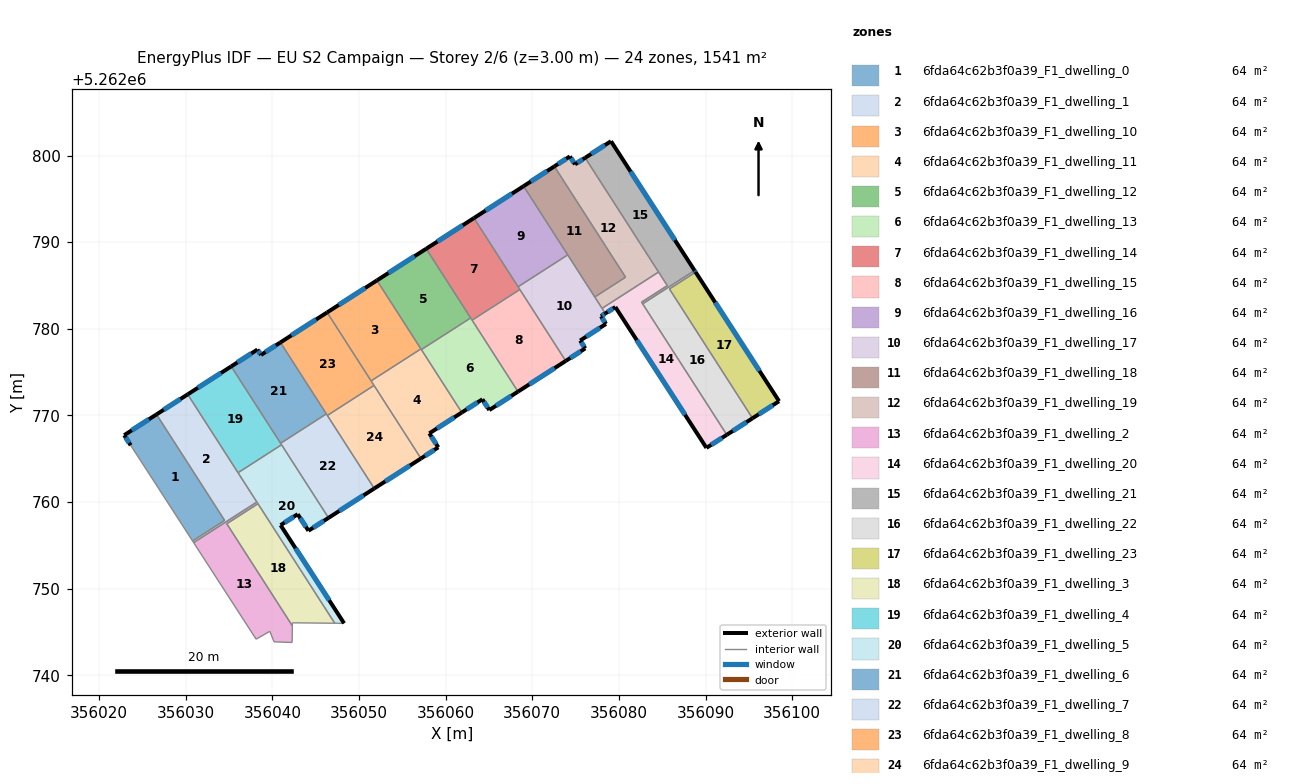
=== STOREY PLAN SPEC (per zone: floor XY polygon, exterior-wall plan segments, windows/doors) ===
zone 1: 6fda64c62b3f0a39_F1_dwelling_0  (64.2 m²)
  floor: (356026.62, 5262770.11) (356034.48, 5262757.88) (356030.78, 5262755.50) (356023.63, 5262766.55) (356022.89, 5262767.71)
  exterior wall: (356026.62, 5262770.11) – (356022.89, 5262767.71)  [4.4 m]
    window: (356025.74, 5262769.55) – (356023.76, 5262768.28)  [3.7 m²]
  exterior wall: (356022.89, 5262767.71) – (356023.63, 5262766.55)  [1.4 m]
    window: (356023.06, 5262767.44) – (356023.46, 5262766.82)  [1.2 m²]
  interior walls: 3
zone 2: 6fda64c62b3f0a39_F1_dwelling_1  (64.2 m²)
  floor: (356030.22, 5262772.42) (356038.20, 5262760.00) (356030.91, 5262755.31) (356030.78, 5262755.50) (356034.48, 5262757.88) (356026.62, 5262770.11)
  exterior wall: (356030.22, 5262772.42) – (356026.62, 5262770.11)  [4.3 m]
    window: (356029.37, 5262771.88) – (356027.46, 5262770.65)  [3.6 m²]
  interior walls: 6
zone 3: 6fda64c62b3f0a39_F1_dwelling_10  (64.2 m²)
  floor: (356052.06, 5262785.58) (356057.14, 5262777.67) (356051.39, 5262773.98) (356046.31, 5262781.88)
  exterior wall: (356052.06, 5262785.58) – (356046.31, 5262781.88)  [6.8 m]
    window: (356050.71, 5262784.71) – (356047.66, 5262782.75)  [5.8 m²]
  interior walls: 3
zone 4: 6fda64c62b3f0a39_F1_dwelling_11  (64.2 m²)
  floor: (356057.14, 5262777.67) (356061.86, 5262770.33) (356058.11, 5262767.93) (356059.15, 5262766.31) (356057.15, 5262765.02) (356051.39, 5262773.98)
  exterior wall: (356058.11, 5262767.93) – (356061.86, 5262770.33)  [4.5 m]
    window: (356058.99, 5262768.49) – (356060.98, 5262769.77)  [3.8 m²]
  exterior wall: (356059.15, 5262766.31) – (356058.11, 5262767.93)  [1.9 m]
    window: (356058.91, 5262766.69) – (356058.36, 5262767.55)  [1.6 m²]
  exterior wall: (356057.15, 5262765.02) – (356059.15, 5262766.31)  [2.4 m]
    window: (356057.62, 5262765.33) – (356058.68, 5262766.01)  [2.0 m²]
  interior walls: 5
zone 5: 6fda64c62b3f0a39_F1_dwelling_12  (64.2 m²)
  floor: (356057.75, 5262789.24) (356062.88, 5262781.25) (356057.19, 5262777.59) (356052.06, 5262785.58)
  exterior wall: (356057.75, 5262789.24) – (356052.06, 5262785.58)  [6.8 m]
    window: (356056.41, 5262788.38) – (356053.40, 5262786.44)  [5.7 m²]
  interior walls: 4
zone 6: 6fda64c62b3f0a39_F1_dwelling_13  (64.2 m²)
  floor: (356062.88, 5262781.25) (356068.35, 5262772.74) (356065.03, 5262770.61) (356064.24, 5262771.86) (356061.86, 5262770.33) (356057.19, 5262777.59)
  exterior wall: (356065.03, 5262770.61) – (356068.35, 5262772.74)  [3.9 m]
    window: (356065.81, 5262771.11) – (356067.57, 5262772.24)  [3.3 m²]
  exterior wall: (356064.24, 5262771.86) – (356065.03, 5262770.61)  [1.5 m]
    window: (356064.42, 5262771.56) – (356064.85, 5262770.90)  [1.2 m²]
  exterior wall: (356061.86, 5262770.33) – (356064.24, 5262771.86)  [2.8 m]
    window: (356062.42, 5262770.69) – (356063.68, 5262771.50)  [2.4 m²]
  interior walls: 4
zone 7: 6fda64c62b3f0a39_F1_dwelling_14  (64.2 m²)
  floor: (356063.26, 5262792.78) (356068.56, 5262784.53) (356063.05, 5262780.99) (356057.75, 5262789.24)
  exterior wall: (356063.26, 5262792.78) – (356057.75, 5262789.24)  [6.6 m]
    window: (356061.97, 5262791.95) – (356059.05, 5262790.07)  [5.5 m²]
  interior walls: 5
zone 8: 6fda64c62b3f0a39_F1_dwelling_15  (64.2 m²)
  floor: (356068.56, 5262784.53) (356073.86, 5262776.29) (356068.35, 5262772.74) (356063.05, 5262780.99)
  exterior wall: (356068.35, 5262772.74) – (356073.86, 5262776.29)  [6.6 m]
    window: (356069.64, 5262773.57) – (356072.56, 5262775.45)  [5.5 m²]
  interior walls: 3
zone 9: 6fda64c62b3f0a39_F1_dwelling_16  (64.2 m²)
  floor: (356068.99, 5262796.46) (356074.09, 5262788.53) (356068.36, 5262784.85) (356063.26, 5262792.78)
  exterior wall: (356068.99, 5262796.46) – (356063.26, 5262792.78)  [6.8 m]
    window: (356067.65, 5262795.60) – (356064.61, 5262793.64)  [5.7 m²]
  interior walls: 3
zone 10: 6fda64c62b3f0a39_F1_dwelling_17  (64.2 m²)
  floor: (356074.09, 5262788.53) (356078.43, 5262781.77) (356077.93, 5262781.45) (356078.50, 5262780.56) (356075.53, 5262778.64) (356076.11, 5262777.74) (356073.86, 5262776.29) (356068.36, 5262784.85)
  exterior wall: (356077.93, 5262781.45) – (356078.43, 5262781.77)  [0.6 m]
    window: (356078.05, 5262781.52) – (356078.31, 5262781.69)  [0.5 m²]
  exterior wall: (356078.50, 5262780.56) – (356077.93, 5262781.45)  [1.1 m]
    window: (356078.37, 5262780.77) – (356078.06, 5262781.24)  [0.9 m²]
  exterior wall: (356075.53, 5262778.64) – (356078.50, 5262780.56)  [3.5 m]
    window: (356076.22, 5262779.09) – (356077.80, 5262780.11)  [3.0 m²]
  exterior wall: (356076.11, 5262777.74) – (356075.53, 5262778.64)  [1.1 m]
    window: (356075.97, 5262777.95) – (356075.66, 5262778.43)  [0.9 m²]
  exterior wall: (356073.86, 5262776.29) – (356076.11, 5262777.74)  [2.7 m]
    window: (356074.39, 5262776.63) – (356075.58, 5262777.39)  [2.3 m²]
  interior walls: 6
zone 11: 6fda64c62b3f0a39_F1_dwelling_18  (64.2 m²)
  floor: (356072.54, 5262798.74) (356080.76, 5262785.95) (356077.21, 5262783.67) (356068.99, 5262796.46)
  exterior wall: (356072.54, 5262798.74) – (356068.99, 5262796.46)  [4.2 m]
    window: (356071.71, 5262798.21) – (356069.83, 5262797.00)  [3.6 m²]
  interior walls: 4
zone 12: 6fda64c62b3f0a39_F1_dwelling_19  (64.2 m²)
  floor: (356076.10, 5262799.74) (356084.58, 5262786.55) (356078.05, 5262782.36) (356077.21, 5262783.67) (356080.76, 5262785.95) (356072.54, 5262798.74) (356074.34, 5262799.90) (356074.93, 5262798.98)
  exterior wall: (356074.34, 5262799.90) – (356072.54, 5262798.74)  [2.1 m]
    window: (356073.92, 5262799.63) – (356072.97, 5262799.01)  [1.8 m²]
  exterior wall: (356074.93, 5262798.98) – (356074.34, 5262799.90)  [1.1 m]
    window: (356074.79, 5262799.20) – (356074.48, 5262799.68)  [0.9 m²]
  exterior wall: (356076.10, 5262799.74) – (356074.93, 5262798.98)  [1.4 m]
    window: (356075.83, 5262799.56) – (356075.20, 5262799.16)  [1.2 m²]
  interior walls: 5
zone 13: 6fda64c62b3f0a39_F1_dwelling_2  (64.2 m²)
  floor: (356038.33, 5262759.80) (356034.73, 5262757.49) (356042.30, 5262745.70) (356042.27, 5262743.79) (356040.19, 5262743.86) (356039.70, 5262745.07) (356038.12, 5262744.17) (356030.91, 5262755.31) (356038.20, 5262760.00)
  interior walls: 9
zone 14: 6fda64c62b3f0a39_F1_dwelling_20  (64.2 m²)
  floor: (356085.58, 5262784.98) (356082.61, 5262783.07) (356092.45, 5262767.76) (356090.10, 5262766.25) (356079.58, 5262782.51) (356078.43, 5262781.77) (356078.05, 5262782.36) (356084.58, 5262786.55)
  exterior wall: (356090.10, 5262766.25) – (356092.45, 5262767.76)  [2.8 m]
    window: (356090.65, 5262766.60) – (356091.90, 5262767.40)  [2.4 m²]
  exterior wall: (356079.58, 5262782.51) – (356090.10, 5262766.25)  [19.4 m]
    window: (356082.05, 5262778.69) – (356087.63, 5262770.07)  [16.3 m²]
  exterior wall: (356078.43, 5262781.77) – (356079.58, 5262782.51)  [1.4 m]
    window: (356078.70, 5262781.94) – (356079.31, 5262782.34)  [1.2 m²]
  interior walls: 6
zone 15: 6fda64c62b3f0a39_F1_dwelling_21  (64.2 m²)
  floor: (356079.08, 5262801.65) (356088.73, 5262786.73) (356082.74, 5262782.88) (356082.61, 5262783.07) (356085.58, 5262784.98) (356076.10, 5262799.74)
  exterior wall: (356079.08, 5262801.65) – (356076.10, 5262799.74)  [3.5 m]
    window: (356078.38, 5262801.20) – (356076.80, 5262800.18)  [3.0 m²]
  exterior wall: (356088.73, 5262786.73) – (356079.08, 5262801.65)  [17.8 m]
    window: (356086.46, 5262790.23) – (356081.35, 5262798.14)  [15.0 m²]
  interior walls: 5
zone 16: 6fda64c62b3f0a39_F1_dwelling_22  (64.2 m²)
  floor: (356088.85, 5262786.54) (356085.83, 5262784.59) (356095.42, 5262769.67) (356092.45, 5262767.76) (356082.74, 5262782.88) (356088.73, 5262786.73)
  exterior wall: (356092.45, 5262767.76) – (356095.42, 5262769.67)  [3.5 m]
    window: (356093.15, 5262768.21) – (356094.72, 5262769.22)  [3.0 m²]
  exterior wall: (356088.85, 5262786.54) – (356088.73, 5262786.73)  [0.2 m]
    window: (356088.82, 5262786.58) – (356088.76, 5262786.68)  [0.2 m²]
  interior walls: 4
zone 17: 6fda64c62b3f0a39_F1_dwelling_23  (64.2 m²)
  floor: (356088.85, 5262786.54) (356098.49, 5262771.64) (356095.42, 5262769.67) (356085.83, 5262784.59)
  exterior wall: (356098.49, 5262771.64) – (356088.85, 5262786.54)  [17.7 m]
    window: (356096.22, 5262775.14) – (356091.11, 5262783.04)  [15.0 m²]
  exterior wall: (356095.42, 5262769.67) – (356098.49, 5262771.64)  [3.6 m]
    window: (356096.14, 5262770.13) – (356097.77, 5262771.17)  [3.1 m²]
  interior walls: 2
zone 18: 6fda64c62b3f0a39_F1_dwelling_3  (64.2 m²)
  floor: (356038.33, 5262759.80) (356047.19, 5262746.01) (356042.31, 5262746.05) (356042.30, 5262745.70) (356034.73, 5262757.49)
  interior walls: 5
zone 19: 6fda64c62b3f0a39_F1_dwelling_4  (64.2 m²)
  floor: (356035.24, 5262775.65) (356041.05, 5262766.61) (356036.03, 5262763.38) (356030.22, 5262772.42)
  exterior wall: (356035.24, 5262775.65) – (356030.22, 5262772.42)  [6.0 m]
    window: (356034.06, 5262774.90) – (356031.40, 5262773.18)  [5.0 m²]
  interior walls: 4
zone 20: 6fda64c62b3f0a39_F1_dwelling_5  (64.2 m²)
  floor: (356041.05, 5262766.61) (356046.47, 5262758.17) (356044.16, 5262756.68) (356042.92, 5262758.59) (356040.94, 5262757.33) (356048.27, 5262746.00) (356047.19, 5262746.01) (356038.33, 5262759.80) (356038.20, 5262760.00) (356036.03, 5262763.38)
  exterior wall: (356044.16, 5262756.68) – (356046.47, 5262758.17)  [2.8 m]
    window: (356044.70, 5262757.03) – (356045.93, 5262757.82)  [2.3 m²]
  exterior wall: (356042.92, 5262758.59) – (356044.16, 5262756.68)  [2.3 m]
    window: (356043.21, 5262758.14) – (356043.87, 5262757.13)  [1.9 m²]
  exterior wall: (356040.94, 5262757.33) – (356042.92, 5262758.59)  [2.3 m]
    window: (356041.41, 5262757.62) – (356042.45, 5262758.30)  [2.0 m²]
  exterior wall: (356048.27, 5262746.00) – (356040.94, 5262757.33)  [13.5 m]
    window: (356046.55, 5262748.66) – (356042.66, 5262754.67)  [11.4 m²]
  interior walls: 6
zone 21: 6fda64c62b3f0a39_F1_dwelling_6  (64.2 m²)
  floor: (356040.92, 5262778.42) (356046.22, 5262770.17) (356040.94, 5262766.78) (356035.24, 5262775.65) (356038.27, 5262777.60) (356038.67, 5262776.98)
  exterior wall: (356038.27, 5262777.60) – (356035.24, 5262775.65)  [3.6 m]
    window: (356037.56, 5262777.14) – (356035.95, 5262776.11)  [3.0 m²]
  exterior wall: (356038.67, 5262776.98) – (356038.27, 5262777.60)  [0.7 m]
    window: (356038.58, 5262777.12) – (356038.36, 5262777.45)  [0.6 m²]
  exterior wall: (356040.92, 5262778.42) – (356038.67, 5262776.98)  [2.7 m]
    window: (356040.39, 5262778.08) – (356039.20, 5262777.32)  [2.3 m²]
  interior walls: 3
zone 22: 6fda64c62b3f0a39_F1_dwelling_7  (64.2 m²)
  floor: (356046.22, 5262770.17) (356051.76, 5262761.56) (356046.47, 5262758.17) (356040.94, 5262766.78)
  exterior wall: (356046.47, 5262758.17) – (356051.76, 5262761.56)  [6.3 m]
    window: (356047.71, 5262758.97) – (356050.52, 5262760.76)  [5.3 m²]
  interior walls: 5
zone 23: 6fda64c62b3f0a39_F1_dwelling_8  (64.2 m²)
  floor: (356046.31, 5262781.88) (356051.73, 5262773.46) (356046.34, 5262769.99) (356040.92, 5262778.42)
  exterior wall: (356046.31, 5262781.88) – (356040.92, 5262778.42)  [6.4 m]
    window: (356045.05, 5262781.07) – (356042.19, 5262779.23)  [5.4 m²]
  interior walls: 5
zone 24: 6fda64c62b3f0a39_F1_dwelling_9  (64.2 m²)
  floor: (356051.73, 5262773.46) (356057.15, 5262765.02) (356051.76, 5262761.56) (356046.34, 5262769.99)
  exterior wall: (356051.76, 5262761.56) – (356057.15, 5262765.02)  [6.4 m]
    window: (356053.02, 5262762.37) – (356055.88, 5262764.21)  [5.4 m²]
  interior walls: 3

=== DERIVED (storey summary) ===
Building: EU S2 Campaign
Storey: 2 of 6  (floor level z = 3.00 m)
Storey gross floor area: 1541.1 m²
Zones on this storey: 24
  - 6fda64c62b3f0a39_F1_dwelling_0: floor 64.2 m²; exterior wall 5.8 m (17.5 m²); 2 window(s) 4.9 m²; WWR 28.1%
  - 6fda64c62b3f0a39_F1_dwelling_1: floor 64.2 m²; exterior wall 4.3 m (12.8 m²); 1 window(s) 3.6 m²; WWR 28.1%
  - 6fda64c62b3f0a39_F1_dwelling_10: floor 64.2 m²; exterior wall 6.8 m (20.5 m²); 1 window(s) 5.8 m²; WWR 28.1%
  - 6fda64c62b3f0a39_F1_dwelling_11: floor 64.2 m²; exterior wall 8.8 m (26.3 m²); 3 window(s) 7.4 m²; WWR 28.1%
  - 6fda64c62b3f0a39_F1_dwelling_12: floor 64.2 m²; exterior wall 6.8 m (20.3 m²); 1 window(s) 5.7 m²; WWR 28.1%
  - 6fda64c62b3f0a39_F1_dwelling_13: floor 64.2 m²; exterior wall 8.2 m (24.7 m²); 3 window(s) 7.0 m²; WWR 28.1%
  - 6fda64c62b3f0a39_F1_dwelling_14: floor 64.2 m²; exterior wall 6.6 m (19.7 m²); 1 window(s) 5.5 m²; WWR 28.1%
  - 6fda64c62b3f0a39_F1_dwelling_15: floor 64.2 m²; exterior wall 6.6 m (19.7 m²); 1 window(s) 5.5 m²; WWR 28.1%
  - 6fda64c62b3f0a39_F1_dwelling_16: floor 64.2 m²; exterior wall 6.8 m (20.4 m²); 1 window(s) 5.7 m²; WWR 28.1%
  - 6fda64c62b3f0a39_F1_dwelling_17: floor 64.2 m²; exterior wall 9.0 m (26.9 m²); 5 window(s) 7.6 m²; WWR 28.1%
  - 6fda64c62b3f0a39_F1_dwelling_18: floor 64.2 m²; exterior wall 4.2 m (12.7 m²); 1 window(s) 3.6 m²; WWR 28.1%
  - 6fda64c62b3f0a39_F1_dwelling_19: floor 64.2 m²; exterior wall 4.6 m (13.8 m²); 3 window(s) 3.9 m²; WWR 28.1%
  - 6fda64c62b3f0a39_F1_dwelling_2: floor 64.2 m²
  - 6fda64c62b3f0a39_F1_dwelling_20: floor 64.2 m²; exterior wall 23.5 m (70.6 m²); 3 window(s) 19.9 m²; WWR 28.1%
  - 6fda64c62b3f0a39_F1_dwelling_21: floor 64.2 m²; exterior wall 21.3 m (63.9 m²); 2 window(s) 18.0 m²; WWR 28.1%
  - 6fda64c62b3f0a39_F1_dwelling_22: floor 64.2 m²; exterior wall 3.8 m (11.3 m²); 2 window(s) 3.2 m²; WWR 28.1%
  - 6fda64c62b3f0a39_F1_dwelling_23: floor 64.2 m²; exterior wall 21.4 m (64.2 m²); 2 window(s) 18.0 m²; WWR 28.1%
  - 6fda64c62b3f0a39_F1_dwelling_3: floor 64.2 m²
  - 6fda64c62b3f0a39_F1_dwelling_4: floor 64.2 m²; exterior wall 6.0 m (17.9 m²); 1 window(s) 5.0 m²; WWR 28.1%
  - 6fda64c62b3f0a39_F1_dwelling_5: floor 64.2 m²; exterior wall 20.9 m (62.6 m²); 4 window(s) 17.6 m²; WWR 28.1%
  - 6fda64c62b3f0a39_F1_dwelling_6: floor 64.2 m²; exterior wall 7.0 m (21.0 m²); 3 window(s) 5.9 m²; WWR 28.1%
  - 6fda64c62b3f0a39_F1_dwelling_7: floor 64.2 m²; exterior wall 6.3 m (18.8 m²); 1 window(s) 5.3 m²; WWR 28.1%
  - 6fda64c62b3f0a39_F1_dwelling_8: floor 64.2 m²; exterior wall 6.4 m (19.2 m²); 1 window(s) 5.4 m²; WWR 28.1%
  - 6fda64c62b3f0a39_F1_dwelling_9: floor 64.2 m²; exterior wall 6.4 m (19.2 m²); 1 window(s) 5.4 m²; WWR 28.1%
Zone adjacency (shared interzone walls):
  - 6fda64c62b3f0a39_F1_dwelling_0 ↔ 6fda64c62b3f0a39_F1_dwelling_1
  - 6fda64c62b3f0a39_F1_dwelling_1 ↔ 6fda64c62b3f0a39_F1_dwelling_2
  - 6fda64c62b3f0a39_F1_dwelling_1 ↔ 6fda64c62b3f0a39_F1_dwelling_4
  - 6fda64c62b3f0a39_F1_dwelling_1 ↔ 6fda64c62b3f0a39_F1_dwelling_5
  - 6fda64c62b3f0a39_F1_dwelling_10 ↔ 6fda64c62b3f0a39_F1_dwelling_11
  - 6fda64c62b3f0a39_F1_dwelling_10 ↔ 6fda64c62b3f0a39_F1_dwelling_12
  - 6fda64c62b3f0a39_F1_dwelling_10 ↔ 6fda64c62b3f0a39_F1_dwelling_8
  - 6fda64c62b3f0a39_F1_dwelling_11 ↔ 6fda64c62b3f0a39_F1_dwelling_12
  - 6fda64c62b3f0a39_F1_dwelling_11 ↔ 6fda64c62b3f0a39_F1_dwelling_13
  - 6fda64c62b3f0a39_F1_dwelling_11 ↔ 6fda64c62b3f0a39_F1_dwelling_8
  - 6fda64c62b3f0a39_F1_dwelling_11 ↔ 6fda64c62b3f0a39_F1_dwelling_9
  - 6fda64c62b3f0a39_F1_dwelling_12 ↔ 6fda64c62b3f0a39_F1_dwelling_13
  - 6fda64c62b3f0a39_F1_dwelling_12 ↔ 6fda64c62b3f0a39_F1_dwelling_14
  - 6fda64c62b3f0a39_F1_dwelling_13 ↔ 6fda64c62b3f0a39_F1_dwelling_14
  - 6fda64c62b3f0a39_F1_dwelling_13 ↔ 6fda64c62b3f0a39_F1_dwelling_15
  - 6fda64c62b3f0a39_F1_dwelling_14 ↔ 6fda64c62b3f0a39_F1_dwelling_15
  - 6fda64c62b3f0a39_F1_dwelling_14 ↔ 6fda64c62b3f0a39_F1_dwelling_16
  - 6fda64c62b3f0a39_F1_dwelling_14 ↔ 6fda64c62b3f0a39_F1_dwelling_17
  - 6fda64c62b3f0a39_F1_dwelling_15 ↔ 6fda64c62b3f0a39_F1_dwelling_17
  - 6fda64c62b3f0a39_F1_dwelling_16 ↔ 6fda64c62b3f0a39_F1_dwelling_17
  - 6fda64c62b3f0a39_F1_dwelling_16 ↔ 6fda64c62b3f0a39_F1_dwelling_18
  - 6fda64c62b3f0a39_F1_dwelling_17 ↔ 6fda64c62b3f0a39_F1_dwelling_18
  - 6fda64c62b3f0a39_F1_dwelling_17 ↔ 6fda64c62b3f0a39_F1_dwelling_19
  - 6fda64c62b3f0a39_F1_dwelling_17 ↔ 6fda64c62b3f0a39_F1_dwelling_20
  - 6fda64c62b3f0a39_F1_dwelling_18 ↔ 6fda64c62b3f0a39_F1_dwelling_19
  - 6fda64c62b3f0a39_F1_dwelling_19 ↔ 6fda64c62b3f0a39_F1_dwelling_20
  - 6fda64c62b3f0a39_F1_dwelling_19 ↔ 6fda64c62b3f0a39_F1_dwelling_21
  - 6fda64c62b3f0a39_F1_dwelling_2 ↔ 6fda64c62b3f0a39_F1_dwelling_3
  - 6fda64c62b3f0a39_F1_dwelling_2 ↔ 6fda64c62b3f0a39_F1_dwelling_5
  - 6fda64c62b3f0a39_F1_dwelling_20 ↔ 6fda64c62b3f0a39_F1_dwelling_21
  - 6fda64c62b3f0a39_F1_dwelling_20 ↔ 6fda64c62b3f0a39_F1_dwelling_22
  - 6fda64c62b3f0a39_F1_dwelling_21 ↔ 6fda64c62b3f0a39_F1_dwelling_22
  - 6fda64c62b3f0a39_F1_dwelling_22 ↔ 6fda64c62b3f0a39_F1_dwelling_23
  - 6fda64c62b3f0a39_F1_dwelling_3 ↔ 6fda64c62b3f0a39_F1_dwelling_5
  - 6fda64c62b3f0a39_F1_dwelling_4 ↔ 6fda64c62b3f0a39_F1_dwelling_5
  - 6fda64c62b3f0a39_F1_dwelling_4 ↔ 6fda64c62b3f0a39_F1_dwelling_6
  - 6fda64c62b3f0a39_F1_dwelling_4 ↔ 6fda64c62b3f0a39_F1_dwelling_7
  - 6fda64c62b3f0a39_F1_dwelling_5 ↔ 6fda64c62b3f0a39_F1_dwelling_7
  - 6fda64c62b3f0a39_F1_dwelling_6 ↔ 6fda64c62b3f0a39_F1_dwelling_7
  - 6fda64c62b3f0a39_F1_dwelling_6 ↔ 6fda64c62b3f0a39_F1_dwelling_8
  - 6fda64c62b3f0a39_F1_dwelling_7 ↔ 6fda64c62b3f0a39_F1_dwelling_8
  - 6fda64c62b3f0a39_F1_dwelling_7 ↔ 6fda64c62b3f0a39_F1_dwelling_9
  - 6fda64c62b3f0a39_F1_dwelling_8 ↔ 6fda64c62b3f0a39_F1_dwelling_9